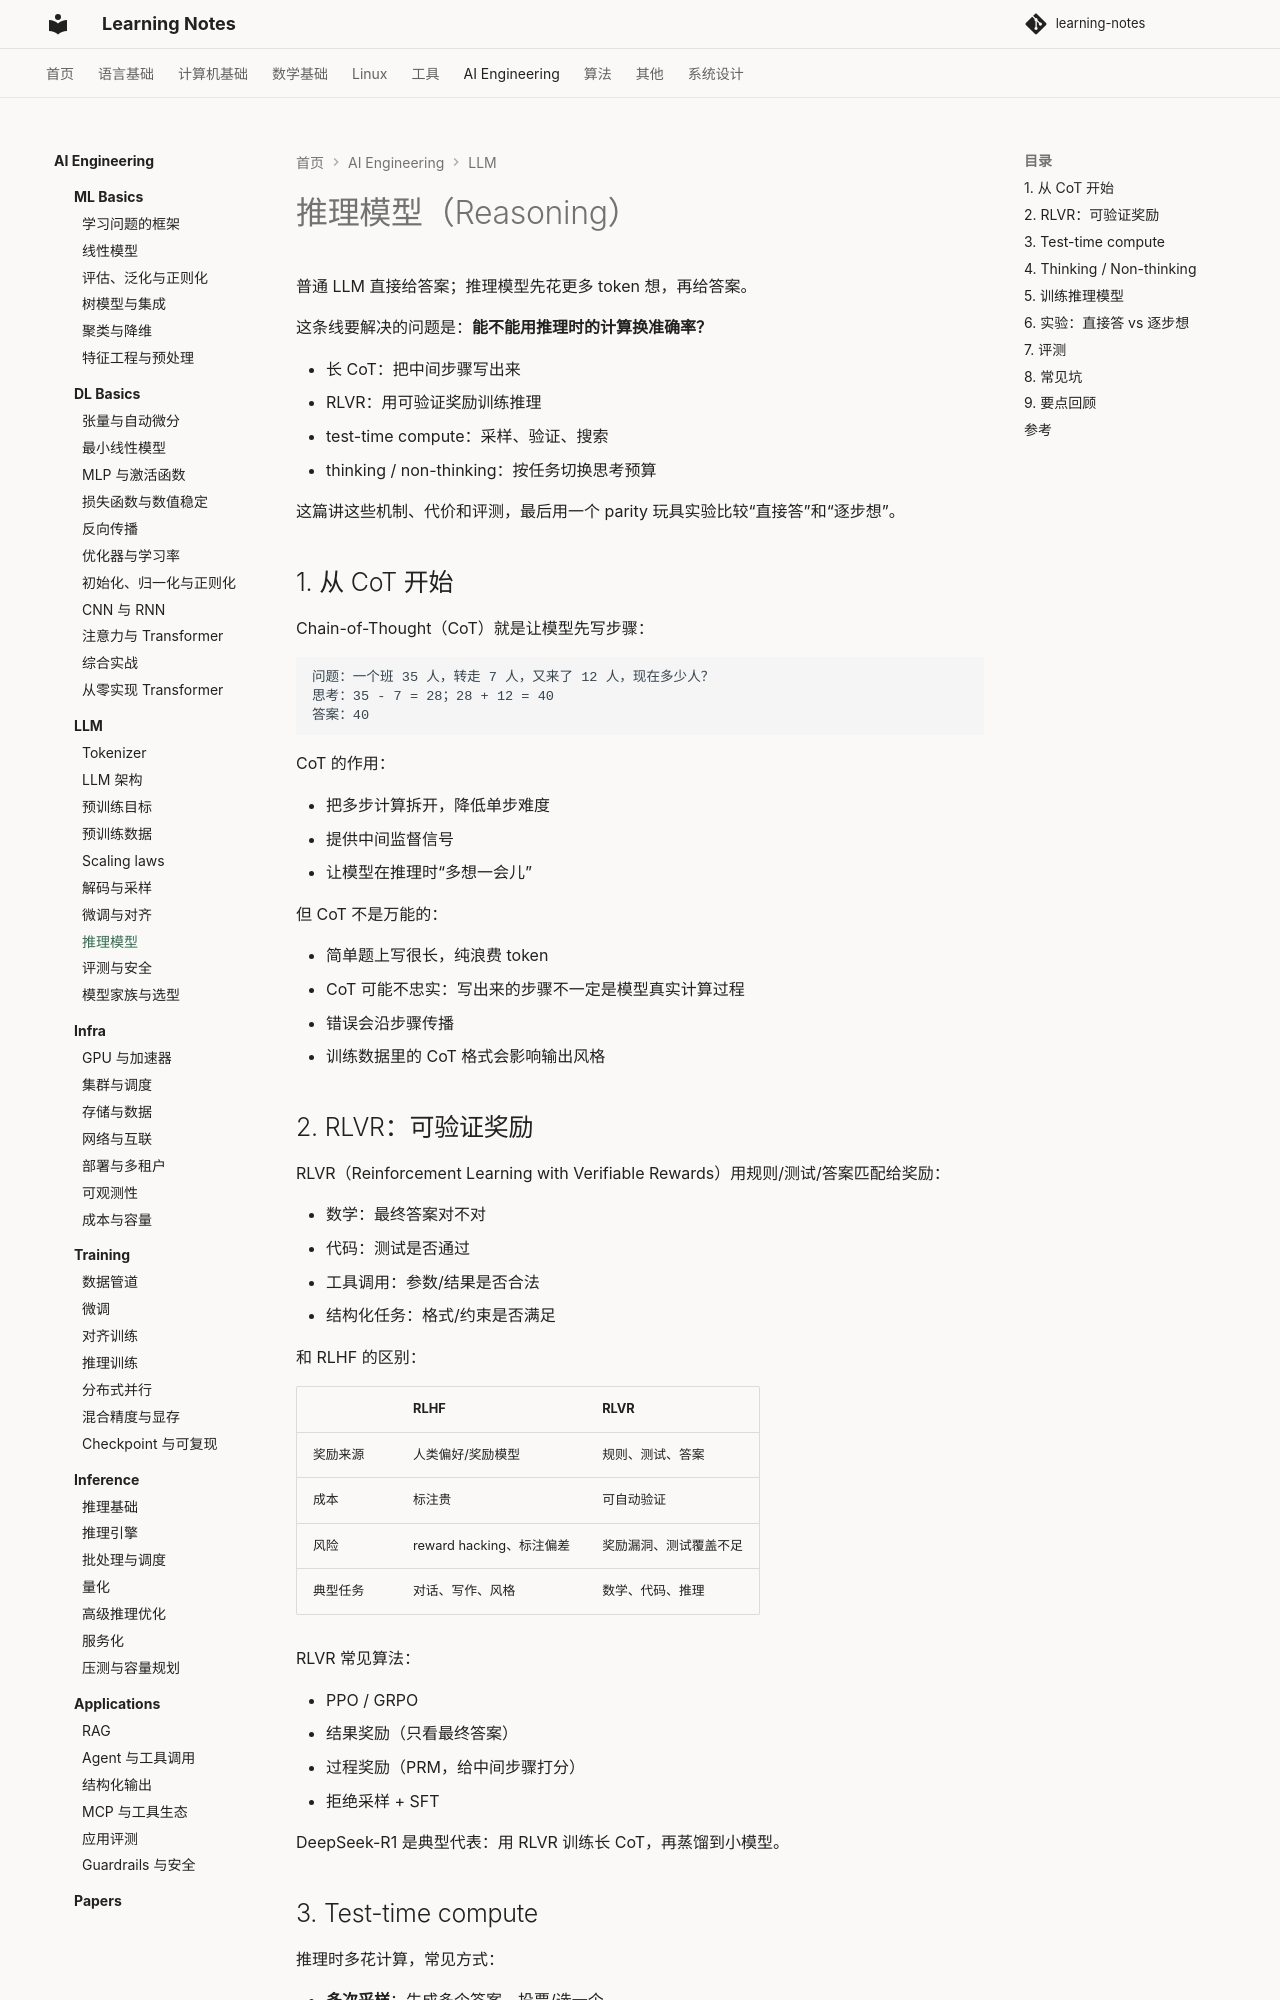

repository: handwan/learning-notes · page: 06-ai/llm/08-推理模型/index.html · generator: mkdocs

# 推理模型（Reasoning）

普通 LLM 直接给答案；推理模型先花更多 token 想，再给答案。

这条线要解决的问题是：**能不能用推理时的计算换准确率？**

- 长 CoT：把中间步骤写出来
- RLVR：用可验证奖励训练推理
- test-time compute：采样、验证、搜索
- thinking / non-thinking：按任务切换思考预算

这篇讲这些机制、代价和评测，最后用一个 parity 玩具实验比较“直接答”和“逐步想”。

## 1. 从 CoT 开始

Chain-of-Thought（CoT）就是让模型先写步骤：

```text
问题：一个班 35 人，转走 7 人，又来了 12 人，现在多少人？
思考：35 - 7 = 28；28 + 12 = 40
答案：40
```

CoT 的作用：

- 把多步计算拆开，降低单步难度
- 提供中间监督信号
- 让模型在推理时“多想一会儿”

但 CoT 不是万能的：

- 简单题上写很长，纯浪费 token
- CoT 可能不忠实：写出来的步骤不一定是模型真实计算过程
- 错误会沿步骤传播
- 训练数据里的 CoT 格式会影响输出风格

## 2. RLVR：可验证奖励

RLVR（Reinforcement Learning with Verifiable Rewards）用规则/测试/答案匹配给奖励：

- 数学：最终答案对不对
- 代码：测试是否通过
- 工具调用：参数/结果是否合法
- 结构化任务：格式/约束是否满足

和 RLHF 的区别：

| | RLHF | RLVR |
|---|---|---|
| 奖励来源 | 人类偏好/奖励模型 | 规则、测试、答案 |
| 成本 | 标注贵 | 可自动验证 |
| 风险 | reward hacking、标注偏差 | 奖励漏洞、测试覆盖不足 |
| 典型任务 | 对话、写作、风格 | 数学、代码、推理 |

RLVR 常见算法：

- PPO / GRPO
- 结果奖励（只看最终答案）
- 过程奖励（PRM，给中间步骤打分）
- 拒绝采样 + SFT

DeepSeek-R1 是典型代表：用 RLVR 训练长 CoT，再蒸馏到小模型。

## 3. Test-time compute

推理时多花计算，常见方式：

- **多次采样**：生成多个答案，投票/选一个
- **Self-consistency**：对最终答案做多数投票
- **Best-of-N**：生成 N 个候选，用 verifier 选最好的
- **PRM / verifier**：给中间步骤或最终答案打分
- **搜索**：树搜索、beam、回溯
- **长 CoT**：让模型自己写更多步骤

代价：

- token 数线性增长
- 延迟线性增长
- 需要 KV cache/批处理支撑
- 简单题上收益很小，甚至变差

test-time compute 不是越多越好。要按题目难度分配预算：简单题少想，难题多想。

## 4. Thinking / Non-thinking

混合模型可以让同一个模型切换：

- **non-thinking**：直接回答，延迟低、成本低
- **thinking**：先写 CoT，再回答，准确率更高但更慢
- **budget**：限制 thinking token 数/时间
- **routing**：简单请求走 non-thinking，难请求走 thinking

关键指标不是只看准确率；先把 token 成本和延迟成本按业务权重折算成同一单位（比如钱），再除以准确率：

$$
\text{cost per correct answer}
=
\frac{C_{\text{token}} + C_{\text{latency}}}{\text{accuracy}}
$$

不要直接把 token 数和毫秒相加；两者单位不同。$C_{\text{token}}$、$C_{\text{latency}}$ 是按价格/时延权重折算后的成本。

如果 thinking 把准确率从 70% 提到 75%，但 token 翻 10 倍，很多场景并不划算。

路由也会犯错：把难题分到 non-thinking，准确率会掉；把简单题分到 thinking，浪费成本。

## 5. 训练推理模型

常见流程：

```text
预训练 → SFT（带 CoT 的数据）→ RLVR → 蒸馏/量化 → 部署
```

SFT、DPO、ORPO 的细节见[第 7 篇：微调与对齐](07-微调与对齐.md)。

数据来源：

- 人类写步骤
- 强模型生成步骤 + 验证器筛选
- 拒绝采样：只保留答案正确的轨迹
- 自我博弈/合成题
- 过程奖励模型标注

注意：

- 只保留最终答案正确的轨迹，可能学到“错过程 + 对答案”
- 过程奖励更贵，但能减少捷径
- 训练题要覆盖难度梯度，否则模型只会在简单题上写长
- 蒸馏长 CoT 到小模型，可能学到冗长风格而不是推理能力
